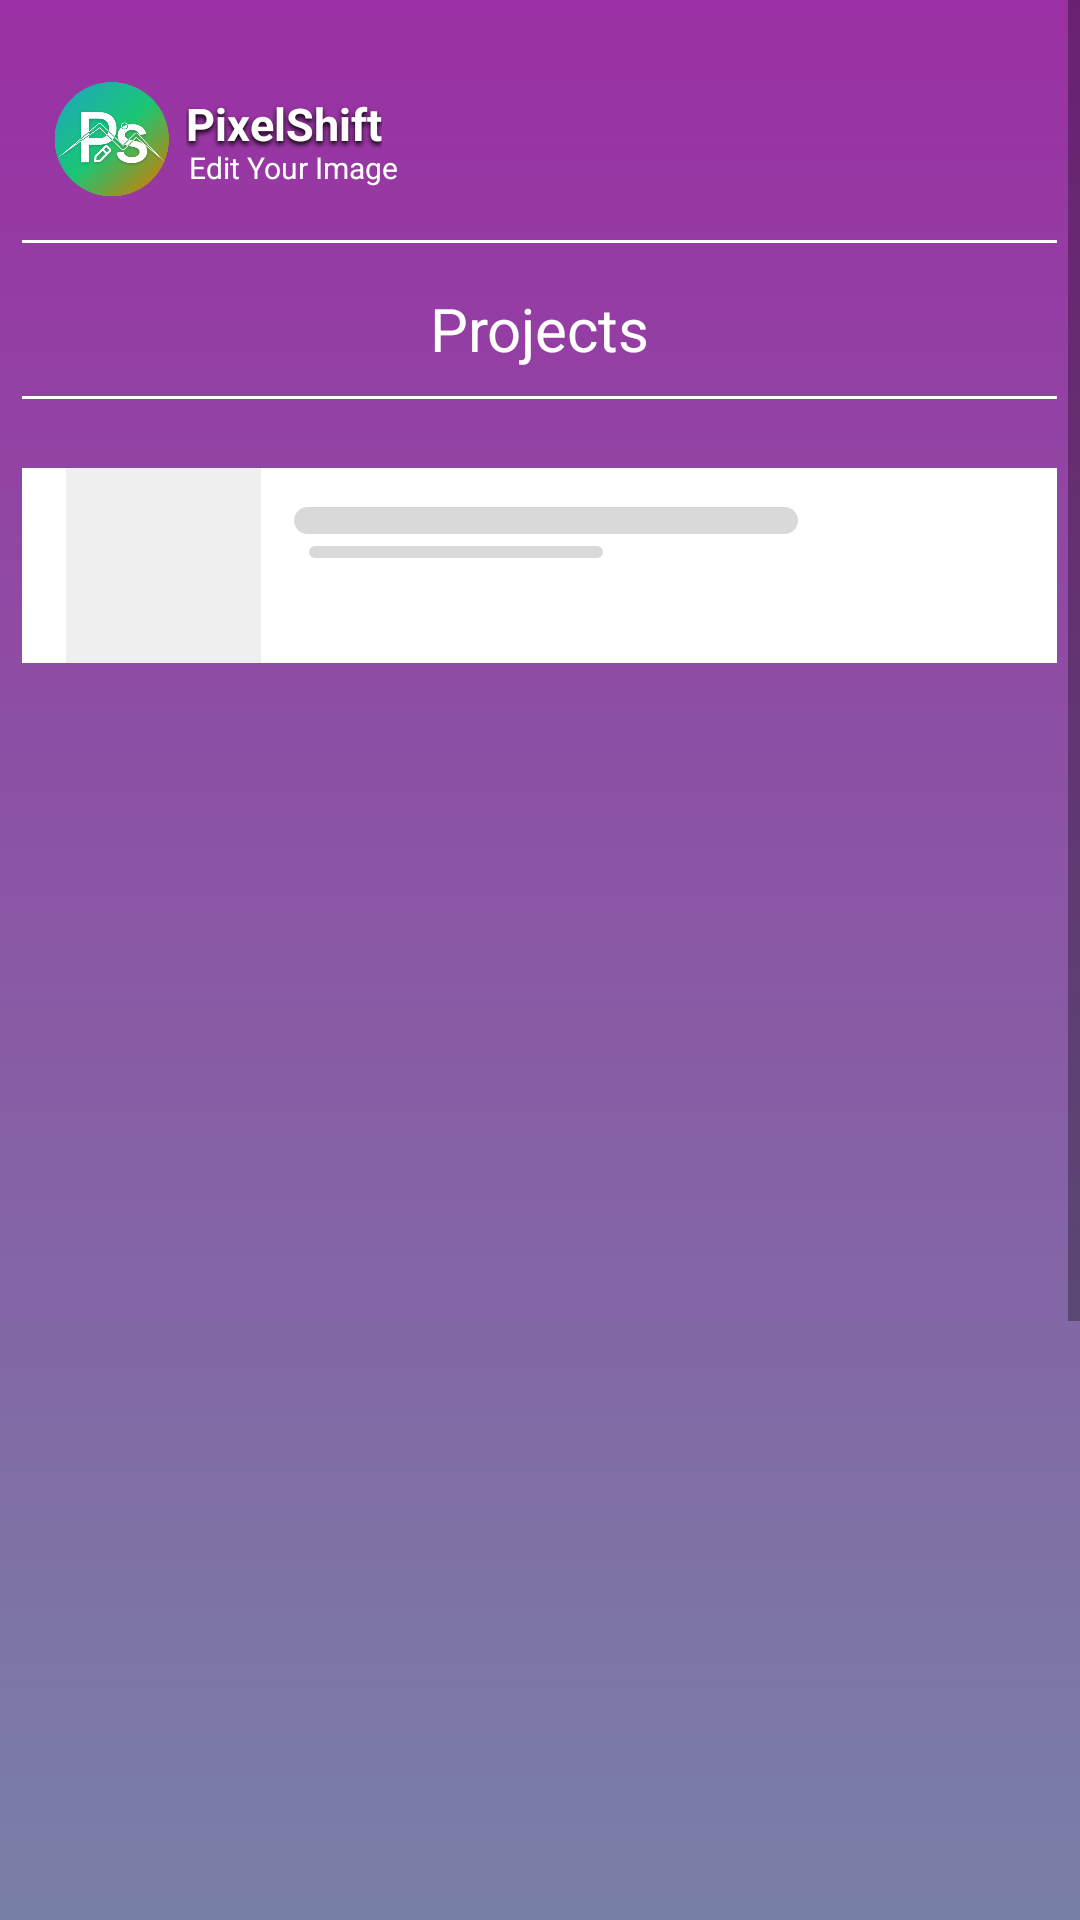

Write the Android layout XML for this screen, with the resource values it uses.
<!-- AndroidManifest.xml: application theme Theme.PixelShift -->
<!-- res/layout/fragment_projects.xml -->
<?xml version="1.0" encoding="utf-8"?>
<FrameLayout xmlns:android="http://schemas.android.com/apk/res/android"
    xmlns:tools="http://schemas.android.com/tools"
    android:layout_width="match_parent"
    android:layout_height="match_parent"
    tools:context=".Activities.ProjectsFragment">

    <LinearLayout
        android:layout_width="match_parent"
        android:layout_height="wrap_content"
        android:orientation="vertical">
        <ScrollView android:id="@+id/projects"
            android:layout_width="match_parent"
            android:layout_height="match_parent" >

            <RelativeLayout android:id="@+id/content_container"
                android:layout_width="wrap_content"
                android:layout_height="match_parent" >

                <View   android:id="@+id/_bg__projects"

                    android:layout_marginStart="0dp"
                    android:layout_marginTop="0dp"
                    android:layout_width="413dp"
                    android:layout_height="930dp"
                    android:layout_weight="1"
                    android:background="@drawable/_bg__projects_shape"/>

                <View   android:id="@+id/rectangle_33"
                    android:background="@drawable/rectangle_33_shape"
                    android:layout_marginStart="15dp"
                    android:layout_marginTop="156dp"
                    android:layout_width="370dp"
                    android:layout_height="65dp"
                    android:layout_centerHorizontal="true"/>


                <RelativeLayout android:id="@+id/component_1"
                    android:layout_marginTop="26dp"
                    android:layout_marginStart="16dp"
                    android:layout_width="wrap_content"
                    android:layout_height="wrap_content"
                    >

                    <ImageView android:id="@+id/ellipse_2"
                        android:src="@drawable/ps_logo"
                        android:contentDescription="ellipse_2"
                        android:layout_marginStart="-6dp"
                        android:layout_marginTop="-7dp"
                        android:layout_width="54dp"
                        android:layout_height="54dp" />

                    <TextView android:id="@+id/pixelshift"
                        android:textStyle="bold"
                        android:textSize="15sp"
                        android:shadowRadius="4"
                        android:shadowColor="#000000"
                        android:shadowDx="0"
                        android:shadowDy="3"
                        android:textColor="@color/rectangle_6_color"
                        android:layout_marginLeft="46dp"
                        android:layout_marginTop="5dp"
                        android:layout_width="wrap_content"
                        android:layout_height="21.2dp"
                        android:text="@string/pixelshift_string"
                        />

                    <TextView android:id="@+id/edit_your_image"
                        android:shadowColor="#000000"
                        android:shadowDx="0"
                        android:textColor="@color/rectangle_6_color"
                        android:layout_marginLeft="47dp"
                        android:layout_marginTop="23dp"
                        android:layout_width="wrap_content"
                        android:layout_height="wrap_content"
                        android:textSize="10dp"
                        android:text="@string/edit_your_image_string"
                        />

                </RelativeLayout>

                <TextView android:id="@+id/projects_text"
                    android:textSize="20sp"
                    android:textColor="@color/rectangle_6_color"
                    android:layout_marginLeft="125dp"
                    android:layout_marginTop="96dp"
                    android:layout_width="wrap_content"
                    android:layout_height="wrap_content"
                    android:text="@string/projects_string"
                    android:layout_centerHorizontal="true"
                    />

                <ImageView android:id="@+id/line_2"
                    android:contentDescription="line_2"
                    android:layout_marginStart="15dp"
                    android:layout_marginTop="132dp"
                    android:layout_width="390dp"
                    android:layout_height="1dp"
                    android:src="@color/white"
                    android:layout_centerHorizontal="true"/>

                <ImageView android:id="@+id/line_1"
                    android:contentDescription="line_1"
                    android:layout_marginStart="15dp"
                    android:layout_marginTop="80dp"
                    android:layout_width="390dp"
                    android:layout_height="1dp"
                    android:src="@color/white"
                    android:layout_centerHorizontal="true"/>




                <RelativeLayout android:id="@+id/frame_1"
                    android:layout_marginTop="156dp"
                    android:layout_marginStart="15dp"
                    android:layout_width="wrap_content"
                    android:layout_height="wrap_content"
                    >

                    <View
                        android:id="@+id/_bg__frame_1_ek1"
                        android:layout_width="65dp"
                        android:layout_height="65dp"
                        android:layout_marginStart="7dp"
                        android:layout_marginTop="0dp"
                        android:background="@drawable/_bg__frame_1_ek1_shape"/>

                </RelativeLayout>

                <View   android:id="@+id/rectangle_43"
                    android:background="@drawable/rectangle_43_shape"
                    android:layout_marginStart="98dp"
                    android:layout_marginTop="169dp"
                    android:layout_width="168dp"
                    android:layout_height="9dp" />

                <View   android:id="@+id/rectangle_44"
                    android:background="@drawable/rectangle_44_shape"
                    android:layout_marginStart="103dp"
                    android:layout_marginTop="182dp"
                    android:layout_width="98dp"
                    android:layout_height="4dp" />

            </RelativeLayout>

        </ScrollView>
    </LinearLayout>

</FrameLayout>
<!-- resources referenced by this layout -->
<resources>
  <color name="rectangle_6_color">#FFFFFF</color>
  <color name="white">#FFFFFFFF</color>
  <!-- drawable _bg__frame_1_ek1_shape (drawable-nodpi) -->
  <?xml version="1.0" encoding="utf-8"?>
  <shape xmlns:android="http://schemas.android.com/apk/res/android"
  	android:shape="rectangle" >
  	<solid android:color="@color/_bg__frame_2_ek1_color" />
  </shape>
  <!-- drawable _bg__projects_shape (drawable-nodpi) -->
  <?xml version="1.0" encoding="utf-8"?>
  <shape xmlns:android="http://schemas.android.com/apk/res/android"
  	android:shape="rectangle" >
  	<solid android:color="@color/_bg__projects_color" />
  	<gradient android:angle="270" android:type="linear" android:startColor="#ff9a30a3" android:endColor="#ff69a5a9" />
  </shape>
  <!-- drawable ps_logo: png bitmap (drawable, 115773 bytes) -->
  <!-- drawable rectangle_33_shape (drawable-nodpi) -->
  <?xml version="1.0" encoding="utf-8"?>
  <shape xmlns:android="http://schemas.android.com/apk/res/android"
  	android:shape="rectangle" >
  	<solid android:color="@color/rectangle_6_color" />
  </shape>
  <!-- drawable rectangle_43_shape (drawable-nodpi) -->
  <?xml version="1.0" encoding="utf-8"?>
  <shape xmlns:android="http://schemas.android.com/apk/res/android"
  	android:shape="rectangle" >
  	<corners android:radius="5dp" />
  	<solid android:color="@color/rectangle_46_color" />
  </shape>
  <!-- drawable rectangle_44_shape (drawable-nodpi) -->
  <?xml version="1.0" encoding="utf-8"?>
  <shape xmlns:android="http://schemas.android.com/apk/res/android"
  	android:shape="rectangle" >
  	<corners android:radius="3dp" />
  	<solid android:color="@color/rectangle_46_color" />
  </shape>
  <string name="edit_your_image_string">Edit Your Image</string>
  <string name="pixelshift_string">PixelShift</string>
  <string name="projects_string">Projects</string>
  <style name="Theme.PixelShift" parent="Theme.MaterialComponents.DayNight.NoActionBar">
          
          <item name="colorPrimary">@color/Navbar</item>
          <item name="colorPrimaryVariant">@color/Navbar</item>
          <item name="colorOnPrimary">@color/white</item>
          
          <item name="colorSecondary">@color/teal_200</item>
          <item name="colorSecondaryVariant">@color/teal_700</item>
          <item name="colorOnSecondary">@color/black</item>
          
          <item name="android:statusBarColor">?attr/colorPrimaryVariant</item>
          
      </style>
  <color name="_bg__frame_2_ek1_color">#EFEFEF</color>
  <color name="_bg__projects_color">#000000</color>
  <color name="rectangle_46_color">#D9D9D9</color>
  <color name="Navbar">#D000FF</color>
  <color name="teal_200">#FF03DAC5</color>
  <color name="teal_700">#FF018786</color>
  <color name="black">#FF000000</color>
</resources>
